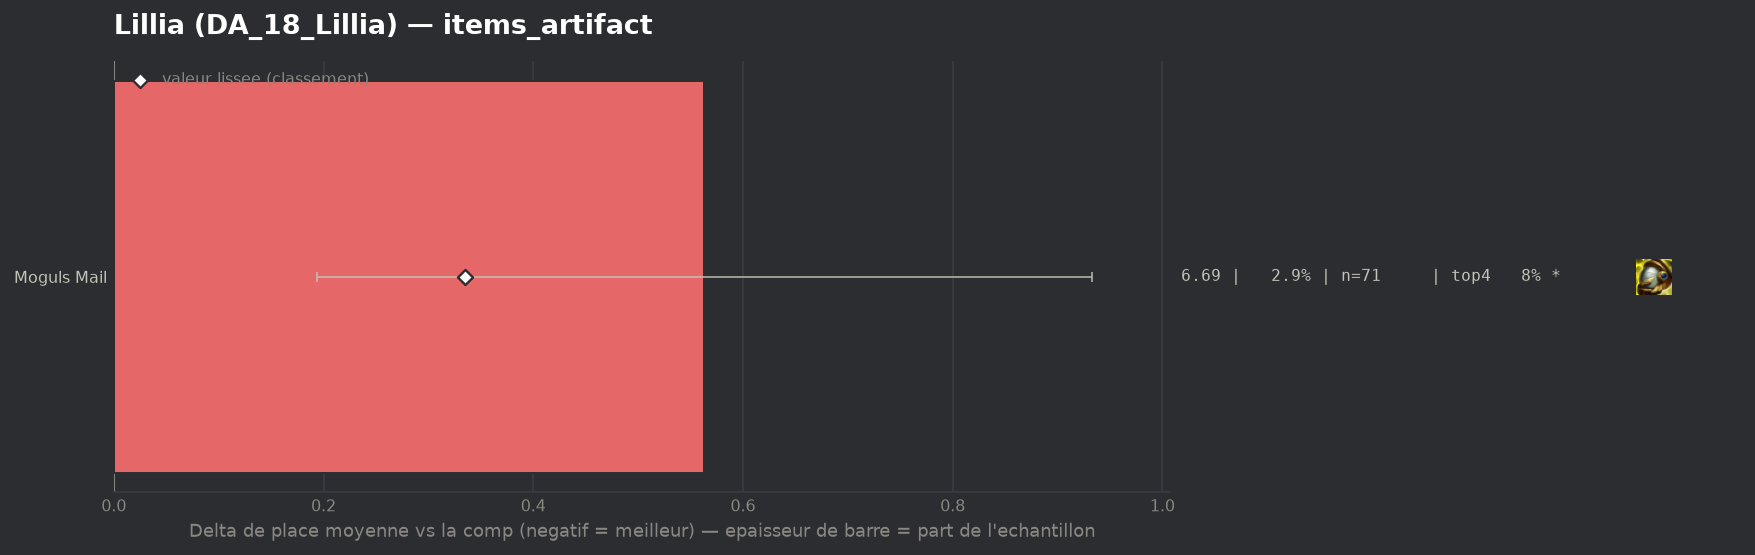

Values plotted in this chart, from the file beside it:
group, label, n, share, avg_place, shrunk_avg, score, d_avg, d_avg_pess, impact, d_top4, win, top2, top4, sd, z, p, significant
populaire, Moguls Mail, 71, 0.02946, 6.69, 6.462, 0.335, 0.563, 0.194, -0.0099, -0.1113, 0.0141, 0.0282, 0.0845, 1.553, 2.99, 0.00282, True
